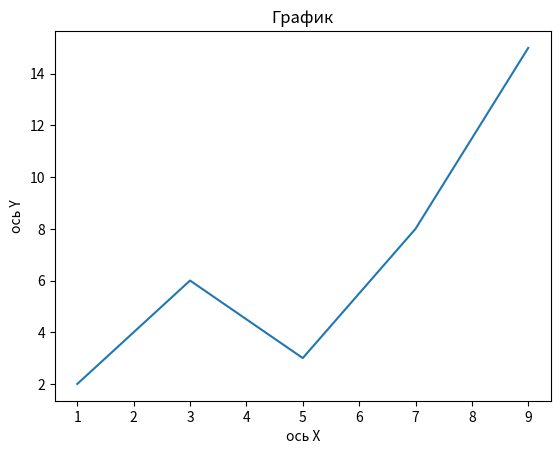

Generate this figure with matplotlib:
#matplotlib
import matplotlib.pyplot as plt
x = [1, 3, 5, 7, 9]
y = [2, 6, 3, 8, 15]
plt.plot(x, y)
plt.xlabel('ось X')
plt.ylabel('ось Y')
plt.title('График')
plt.show()

#NumPy
import numpy as np
a = np.empty((3,3))
b = np.empty((3,3))
print(a)
print(b)
print(a.shape)
print(a-b)





